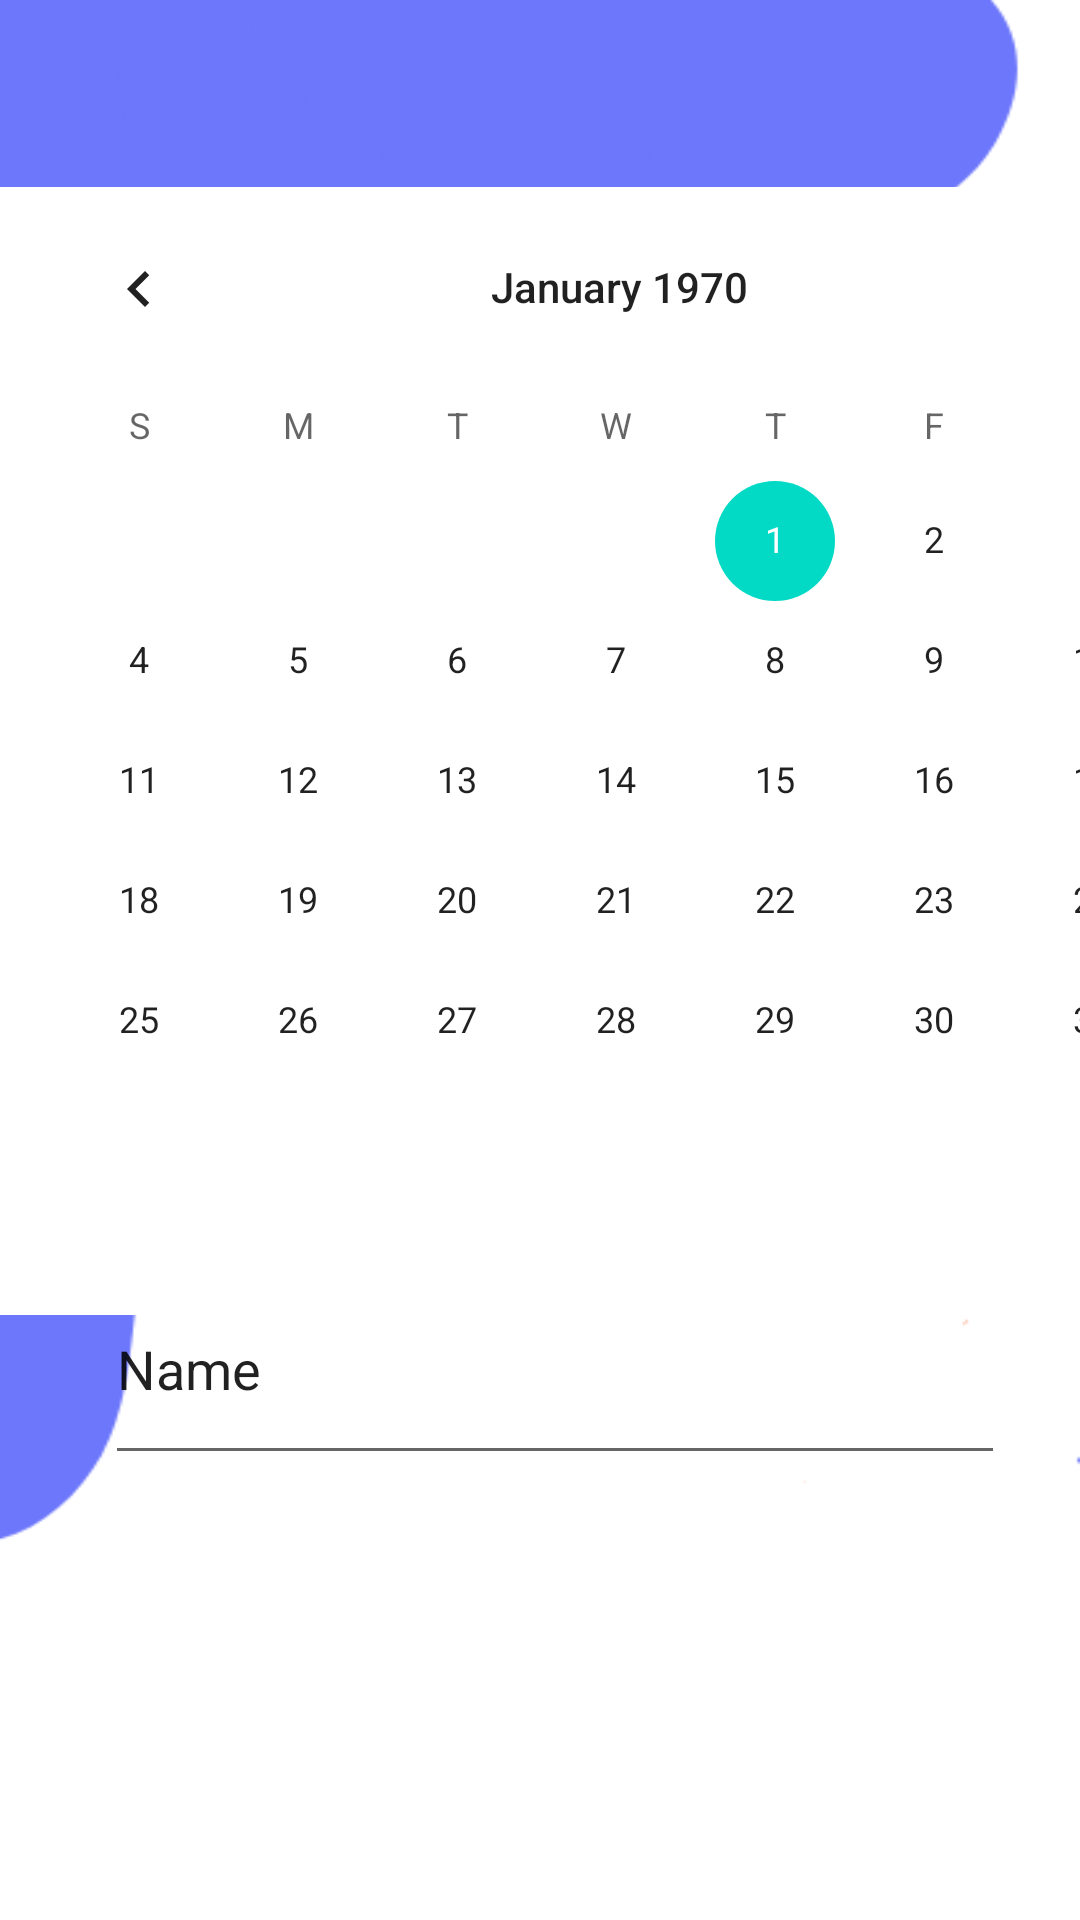

Produce the Android XML layout that renders to this screen, including the resource entries it uses.
<!-- AndroidManifest.xml: application theme Theme.LMSAPP4 -->
<!-- res/layout/activity_student_lecture_time_table_view.xml -->
<?xml version="1.0" encoding="utf-8"?>
<androidx.constraintlayout.widget.ConstraintLayout xmlns:android="http://schemas.android.com/apk/res/android"
    xmlns:app="http://schemas.android.com/apk/res-auto"
    xmlns:tools="http://schemas.android.com/tools"
    android:layout_width="match_parent"
    android:layout_height="match_parent"
    tools:showIn = "navigation_view"
    android:background="@drawable/loginpagebkg"
    tools:context=".student_lecture_time_table_view">


    <CalendarView
        android:id="@+id/student_calendarView"
        android:layout_width="413dp"
        android:layout_height="376dp"
        android:background="#FFFFFF"

        app:layout_constraintBottom_toBottomOf="parent"
        app:layout_constraintEnd_toEndOf="parent"
        app:layout_constraintHorizontal_bias="0.0"
        app:layout_constraintStart_toStartOf="parent"
        app:layout_constraintTop_toTopOf="parent"
        app:layout_constraintVertical_bias="0.236" />

    <EditText
        android:id="@+id/lecturesinfo"
        android:layout_width="300dp"
        android:layout_height="74dp"
        android:ems="10"
        android:inputType="textPersonName"
        android:text="Name"

        app:layout_constraintBottom_toBottomOf="parent"
        app:layout_constraintEnd_toEndOf="parent"
        app:layout_constraintHorizontal_bias="0.585"
        app:layout_constraintStart_toStartOf="parent"
        app:layout_constraintTop_toTopOf="parent"
        app:layout_constraintVertical_bias="0.738" />



</androidx.constraintlayout.widget.ConstraintLayout>
<!-- resources referenced by this layout -->
<resources>
  <!-- drawable loginpagebkg: png bitmap (drawable, 17682 bytes) -->
  <style name="Theme.LMSAPP4" parent="Theme.MaterialComponents.DayNight.NoActionBar">
          
          <item name="colorPrimary">@color/lavender</item>
          <item name="colorPrimaryVariant">@color/lavender</item>
          <item name="colorOnPrimary">@color/white</item>
          
          <item name="colorSecondary">@color/teal_200</item>
          <item name="colorSecondaryVariant">@color/teal_700</item>
          <item name="colorOnSecondary">@color/black</item>
          
          <item name="android:statusBarColor">?attr/colorPrimaryVariant</item>
          
      </style>
  <!-- not gathered from this repository: default colours our renderer supplied (Android Studio template values) -->
  <color name="teal_200">#FF03DAC5</color>
  <color name="teal_700">#FF018786</color>
  <color name="black">#FF000000</color>
  <color name="white">#FFFFFFFF</color>
</resources>
